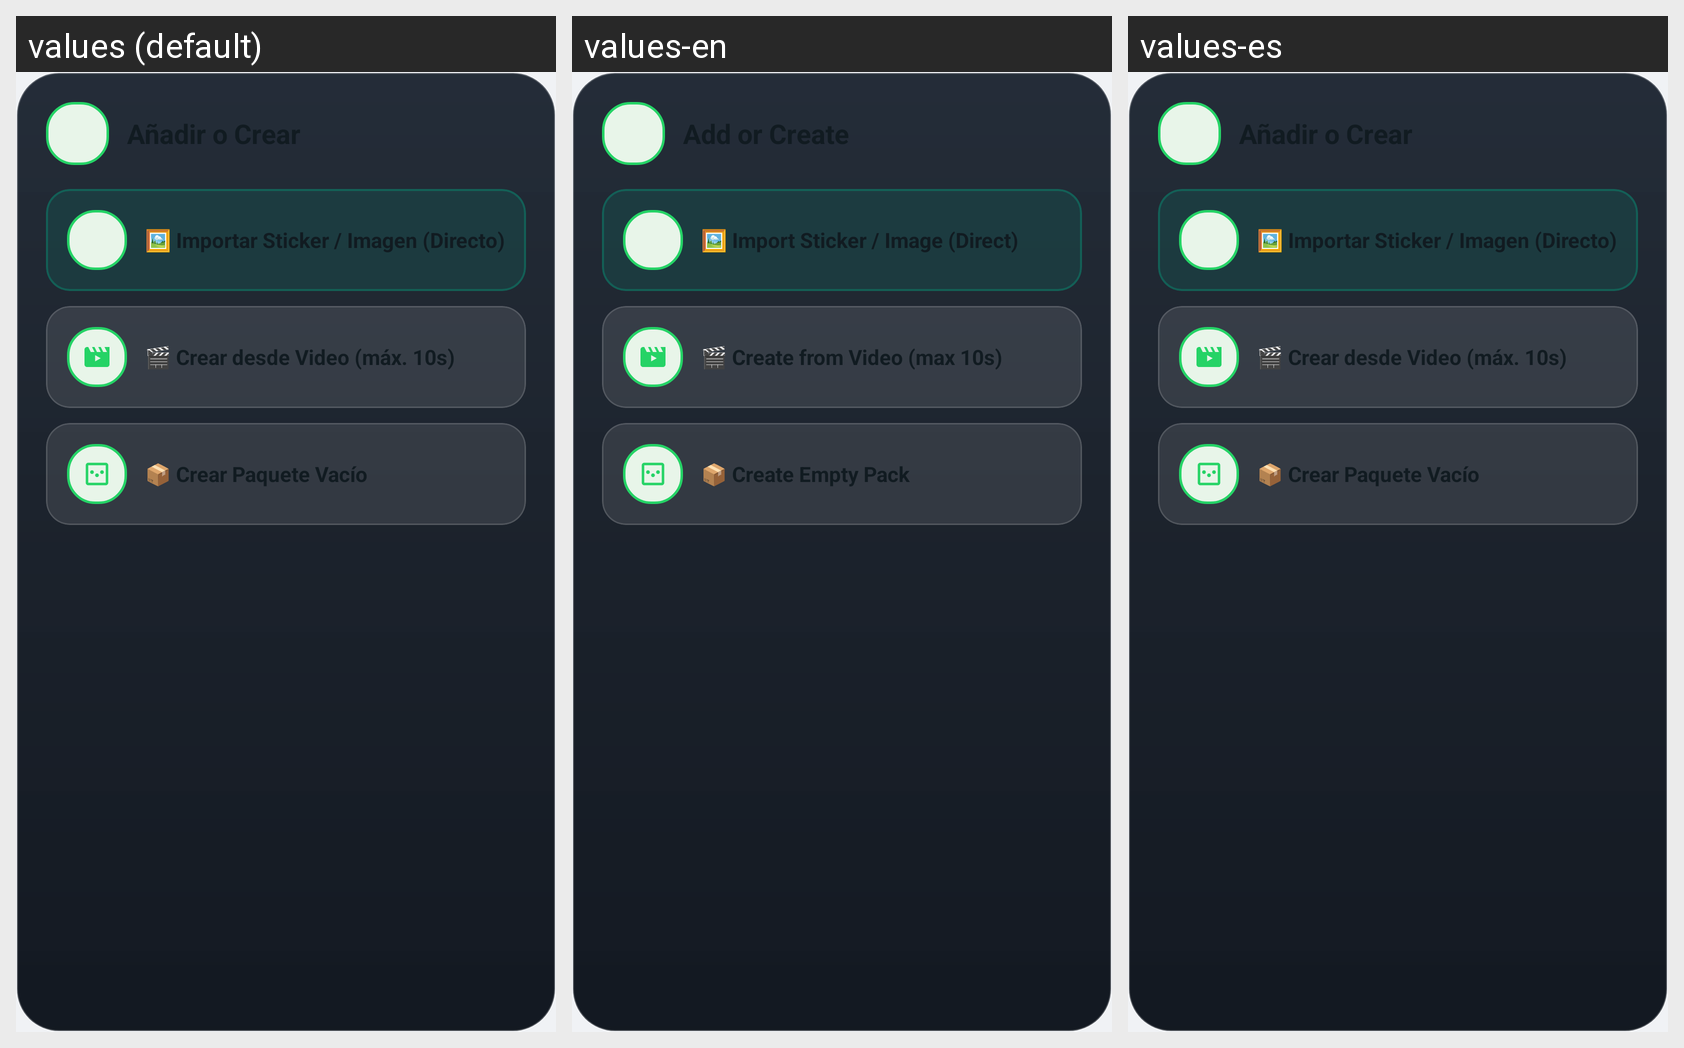

Here is an Android app screen in its default locale and in the app's own translations. Write out the translated-string differences for the strings that appear on this screen.
Android screen res/layout/dialog_quick_add.xml rendered under 3 locales, left to right: values (default), values-en, values-es. Device: Nexus 5 (rendered at 1080×1920; each locale shown at half size, 540×960, under a caption strip naming it); theme Theme.WhatsAppStickerMaker.
Strings drawn on this screen, with the default value and each locale's value (text and hints the layout hard-codes, and strings that could not be matched under every locale, appear in the picture but are not listed):

quick_import_sticker
  values: 🖼️ Importar Sticker / Imagen (Directo)
  values-en: 🖼️ Import Sticker / Image (Direct)
  values-es: 🖼️ Importar Sticker / Imagen (Directo)  [not translated; the default value is used]

quick_video_studio
  values: 🎬 Crear desde Video (máx. 10s)
  values-en: 🎬 Create from Video (max 10s)
  values-es: 🎬 Crear desde Video (máx. 10s)  [not translated; the default value is used]

quick_create_pack
  values: 📦 Crear Paquete Vacío
  values-en: 📦 Create Empty Pack
  values-es: 📦 Crear Paquete Vacío  [not translated; the default value is used]
